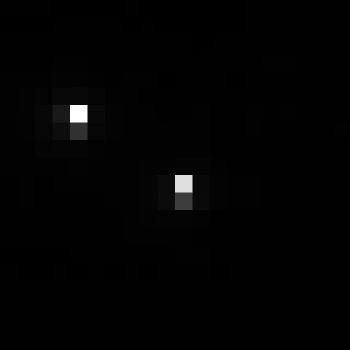

Data behind this chart, as committed beside it:
, xmin, ymin, lat, lon, area, perimeter, max_nanowatts, min_nanowatts, moonlight_illumination, clear_sky_confidence, mean_nanowatts
0, 375, 2779, -1.366, -1.366, 2.0, 0.0, 87.02, 0.1995, 11.81, 0.0, 1.288
